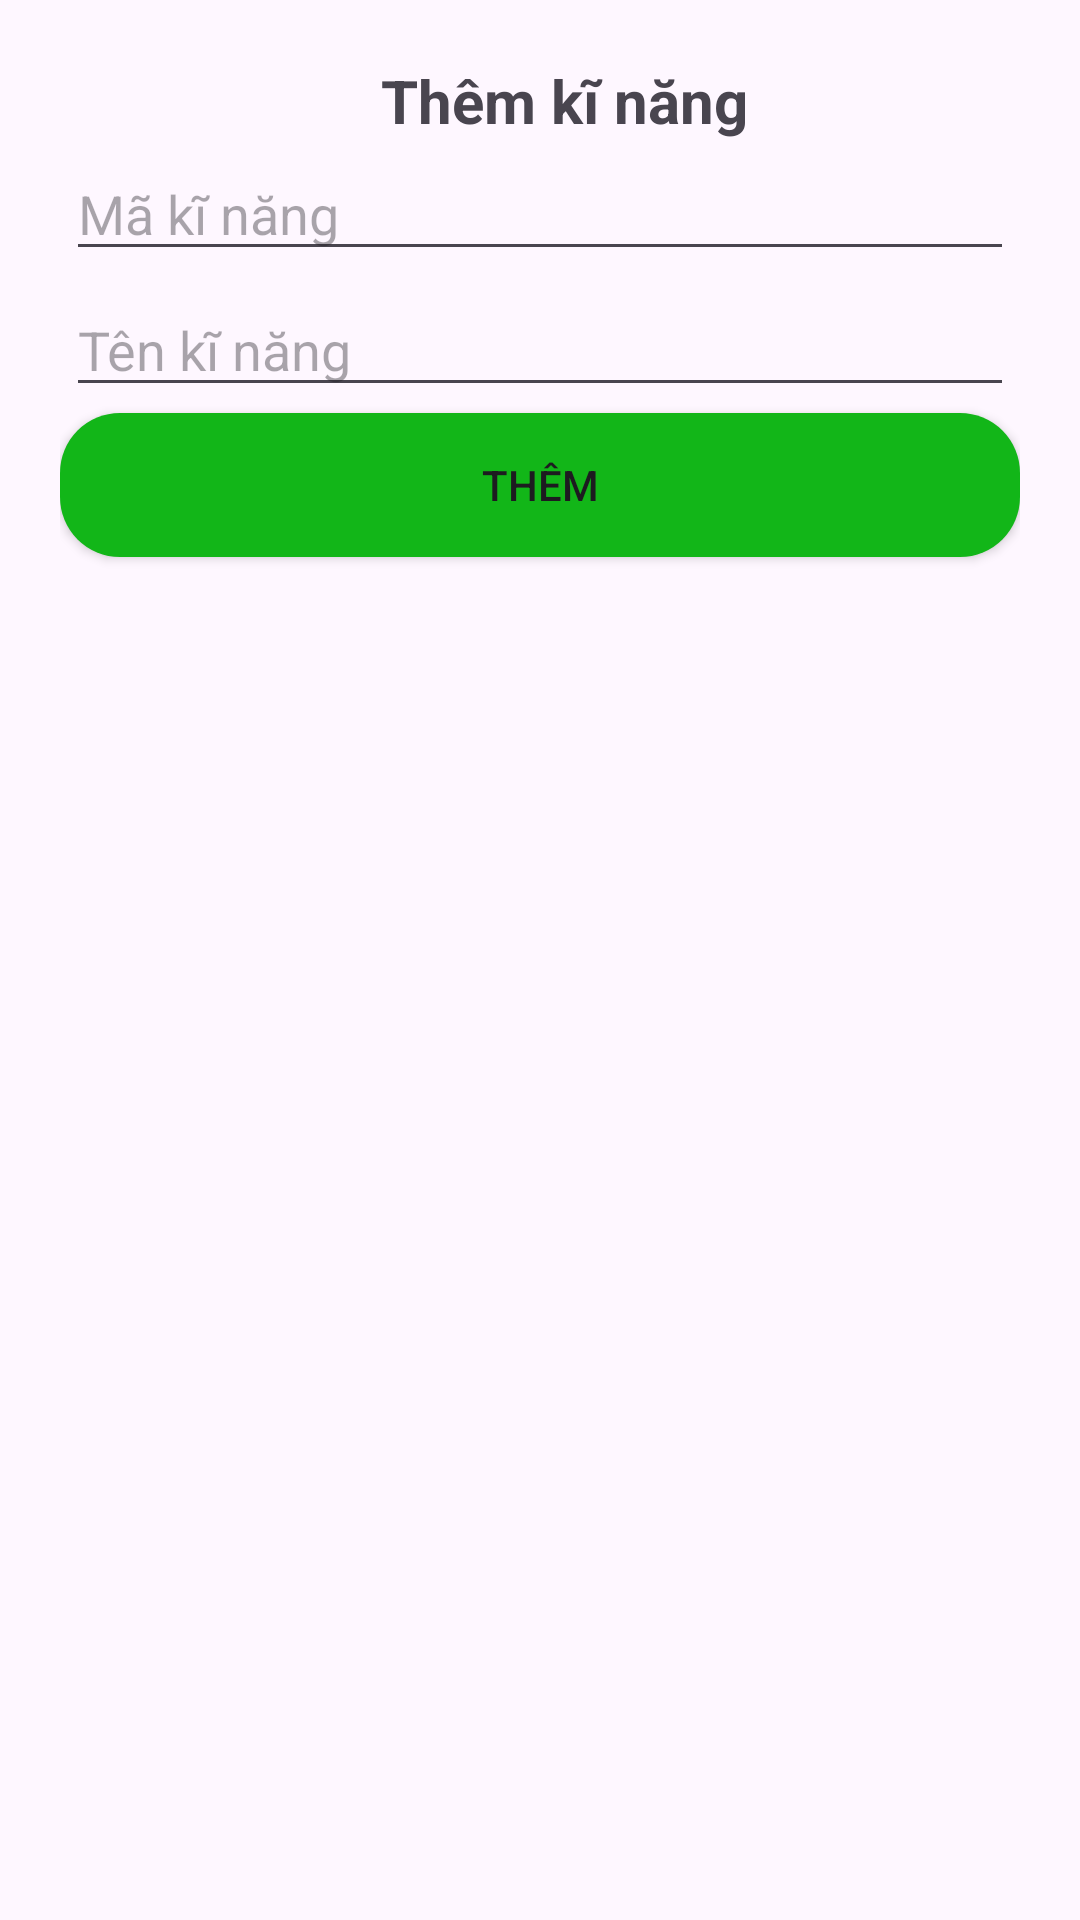

The Android layout XML behind this screen, and the referenced resources:
<!-- AndroidManifest.xml: application theme Theme.HumanResourceManagement -->
<!-- res/layout/activity_skill_add.xml -->
<LinearLayout
    xmlns:android="http://schemas.android.com/apk/res/android"
    android:layout_width="match_parent"
    android:layout_height="wrap_content"
    android:orientation="vertical"
    android:padding="20dp">


     <LinearLayout
         android:layout_width="match_parent"
         android:layout_height="wrap_content"
         android:orientation="horizontal"

         android:gravity="center">


          <TextView
              android:layout_width="192dp"
              android:layout_height="wrap_content"
              android:layout_marginStart="16dp"
              android:gravity="center"
              android:text="Thêm kĩ năng"
              android:textSize="20sp"
              android:textStyle="bold" />


     </LinearLayout>


     <EditText
         android:id="@+id/edtMask"
         android:layout_width="match_parent"
         android:layout_height="wrap_content"
         android:layout_margin="2dp"
         android:hint="Mã kĩ năng"
         android:focusable="false"
         android:clickable="false"
         android:longClickable="false"
         android:textColor="@android:color/black" />

     <EditText
         android:id="@+id/edtTensk"
         android:layout_width="match_parent"
         android:layout_height="wrap_content"
         android:layout_margin="2dp"
         android:hint="Tên kĩ năng"/>

     <androidx.appcompat.widget.AppCompatButton
         android:id="@+id/btnAdd"
         android:layout_width="match_parent"
         android:layout_height="wrap_content"
         android:text="Thêm"
         android:background="@drawable/rounded_button_green"/>

</LinearLayout>
<!-- resources referenced by this layout -->
<resources>
  <!-- drawable rounded_button_green (drawable) -->
  <?xml version="1.0" encoding="utf-8"?>
  <shape xmlns:android="http://schemas.android.com/apk/res/android"
      android:shape="rectangle">
      <solid android:color="#12B618" />
      <corners android:radius="20dp" />
  </shape>
  <style name="Theme.HumanResourceManagement" parent="Base.Theme.HumanResourceManagement" />
  <style name="Base.Theme.HumanResourceManagement" parent="Theme.Material3.DayNight.NoActionBar">
          
          
      </style>
</resources>
